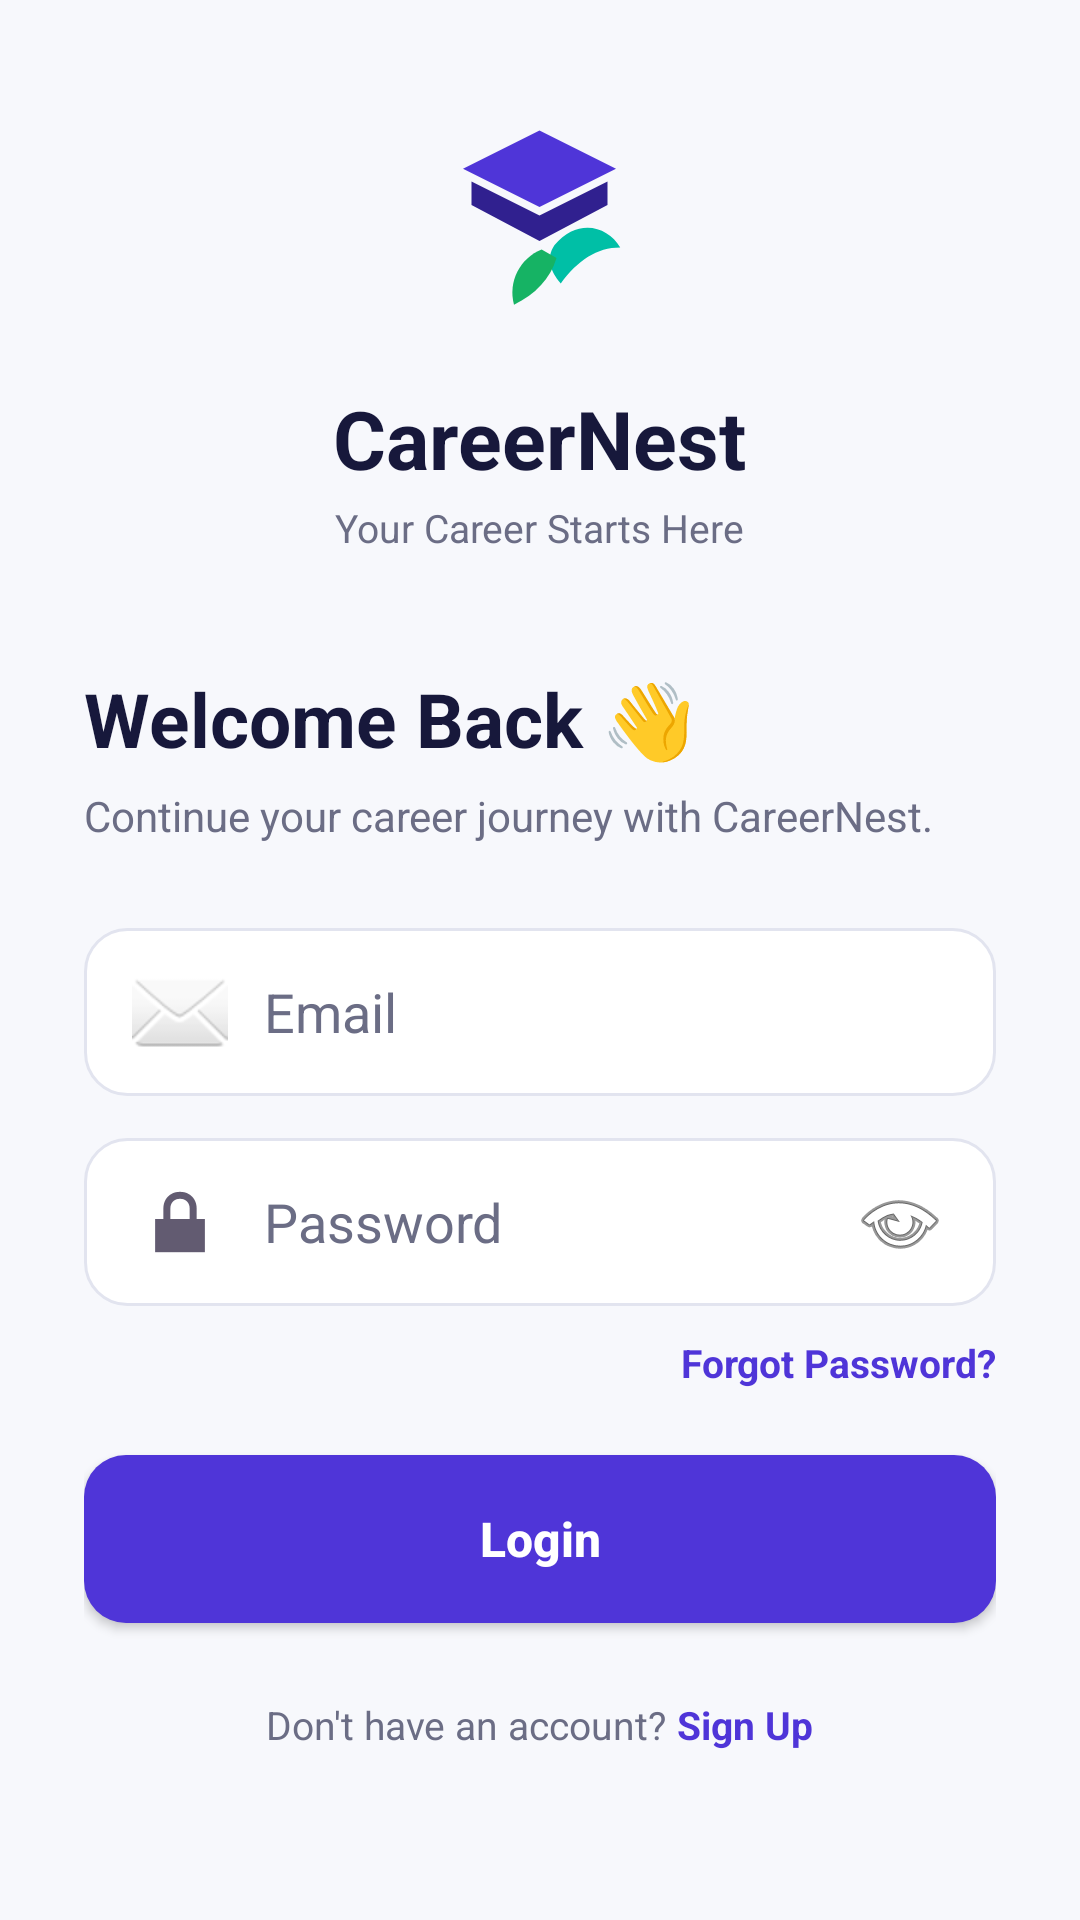

Reconstruct the res/layout file that produces this screen, plus the resources it refers to.
<!-- AndroidManifest.xml: application theme Theme.CareerNest -->
<!-- res/layout/activity_login.xml -->
<?xml version="1.0" encoding="utf-8"?>
<ScrollView
    xmlns:android="http://schemas.android.com/apk/res/android"
    xmlns:app="http://schemas.android.com/apk/res-auto"
    android:layout_width="match_parent"
    android:layout_height="match_parent"
    android:background="@color/background"
    android:fillViewport="true">

    <LinearLayout
        android:layout_width="match_parent"
        android:layout_height="wrap_content"
        android:orientation="vertical"
        android:paddingStart="28dp"
        android:paddingEnd="28dp"
        android:paddingTop="35dp"
        android:paddingBottom="30dp">

        
        <ImageView
            android:id="@+id/imgLogo"
            android:layout_width="85dp"
            android:layout_height="85dp"
            android:layout_gravity="center"
            android:src="@drawable/ic_careernest_logo"
            android:contentDescription="CareerNest Logo"/>

        
        <TextView
            android:layout_width="wrap_content"
            android:layout_height="wrap_content"
            android:layout_gravity="center"
            android:layout_marginTop="8dp"
            android:text="CareerNest"
            android:textColor="@color/text_primary"
            android:textSize="27sp"
            android:textStyle="bold"/>

        
        <TextView
            android:layout_width="wrap_content"
            android:layout_height="wrap_content"
            android:layout_gravity="center"
            android:layout_marginTop="3dp"
            android:text="Your Career Starts Here"
            android:textColor="@color/text_secondary"
            android:textSize="13sp"/>

        
        <TextView
            android:layout_width="wrap_content"
            android:layout_height="wrap_content"
            android:layout_marginTop="38dp"
            android:text="Welcome Back 👋"
            android:textColor="@color/text_primary"
            android:textSize="25sp"
            android:textStyle="bold"/>

        <TextView
            android:layout_width="wrap_content"
            android:layout_height="wrap_content"
            android:layout_marginTop="6dp"
            android:text="Continue your career journey with CareerNest."
            android:textColor="@color/text_secondary"
            android:textSize="14sp"/>

        
        <EditText
            android:id="@+id/edtEmail"
            android:layout_width="match_parent"
            android:layout_height="56dp"
            android:layout_marginTop="28dp"
            android:background="@drawable/bg_input"
            android:drawableStart="@android:drawable/ic_dialog_email"
            android:drawablePadding="12dp"
            android:hint="Email"
            android:inputType="textEmailAddress"
            android:paddingStart="16dp"
            android:paddingEnd="16dp"
            android:textColor="@color/text_primary"
            android:textColorHint="@color/text_secondary"/>

        
        <EditText
            android:id="@+id/edtPassword"
            android:layout_width="match_parent"
            android:layout_height="56dp"
            android:layout_marginTop="14dp"
            android:background="@drawable/bg_input"
            android:drawableStart="@android:drawable/ic_lock_lock"
            android:drawableEnd="@android:drawable/ic_menu_view"
            android:drawablePadding="12dp"
            android:hint="Password"
            android:inputType="textPassword"
            android:paddingStart="16dp"
            android:paddingEnd="16dp"
            android:textColor="@color/text_primary"
            android:textColorHint="@color/text_secondary"/>

        
        <TextView
            android:id="@+id/txtForgotPassword"
            android:layout_width="wrap_content"
            android:layout_height="wrap_content"
            android:layout_gravity="end"
            android:layout_marginTop="10dp"
            android:text="Forgot Password?"
            android:textColor="@color/primary"
            android:textSize="13sp"
            android:textStyle="bold"
            android:clickable="true"
            android:focusable="true"/>

        
        <Button
            android:id="@+id/btnLogin"
            android:layout_width="match_parent"
            android:layout_height="56dp"
            android:layout_marginTop="22dp"
            android:background="@drawable/bg_primary_button"
            android:text="Login"
            android:textAllCaps="false"
            android:textColor="@android:color/white"
            android:textSize="16sp"
            android:textStyle="bold"/>

        
        <LinearLayout
            android:layout_width="match_parent"
            android:layout_height="wrap_content"
            android:layout_marginTop="25dp"
            android:gravity="center"
            android:orientation="horizontal">

            <TextView
                android:layout_width="wrap_content"
                android:layout_height="wrap_content"
                android:text="Don't have an account? "
                android:textColor="@color/text_secondary"
                android:textSize="13sp"/>

            <TextView
                android:id="@+id/txtSignUp"
                android:layout_width="wrap_content"
                android:layout_height="wrap_content"
                android:text="Sign Up"
                android:textColor="@color/primary"
                android:textSize="13sp"
                android:textStyle="bold"
                android:clickable="true"
                android:focusable="true"/>

        </LinearLayout>

    </LinearLayout>

</ScrollView>
<!-- resources referenced by this layout -->
<resources>
  <color name="background">#F7F8FC</color>
  <color name="primary">#4F35D8</color>
  <color name="text_primary">#17183B</color>
  <color name="text_secondary">#6B6D85</color>
  <!-- drawable bg_input (drawable) -->
  <?xml version="1.0" encoding="utf-8"?>
  <shape xmlns:android="http://schemas.android.com/apk/res/android"
      android:shape="rectangle">
  
      <solid android:color="@color/surface"/>
  
      <stroke
          android:width="1dp"
          android:color="@color/border"/>
  
      <corners android:radius="14dp"/>
  
  </shape>
  <!-- drawable bg_primary_button (drawable) -->
  <?xml version="1.0" encoding="utf-8"?>
  <shape xmlns:android="http://schemas.android.com/apk/res/android"
      android:shape="rectangle">
  
      <solid android:color="@color/primary"/>
  
      <corners android:radius="14dp"/>
  
      <padding
          android:left="20dp"
          android:right="20dp"
          android:top="12dp"
          android:bottom="12dp"/>
  
  </shape>
  <!-- drawable ic_careernest_logo (drawable) -->
  <vector
      xmlns:android="http://schemas.android.com/apk/res/android"
      android:width="120dp"
      android:height="120dp"
      android:viewportWidth="120"
      android:viewportHeight="120">
  
      <path
          android:fillColor="#4F35D8"
          android:pathData="M60,12 L96,30 L60,48 L24,30 Z"/>
  
      <path
          android:fillColor="#30208F"
          android:pathData="M28,36 L60,52 L92,36 L92,47 L60,64 L28,47 Z"/>
  
      <path
          android:fillColor="#00BFA6"
          android:pathData="M67,66 C78,53 92,57 98,67 C87,67 78,73 70,84 C65,78 63,72 67,66 Z"/>
  
      <path
          android:fillColor="#16B364"
          android:pathData="M61,68 C51,72 45,83 48,94 C58,89 65,82 68,72 Z"/>
  
  </vector>
  <style name="Theme.CareerNest" parent="Base.Theme.CareerNest" />
  <color name="surface">#FFFFFF</color>
  <color name="border">#E2E4EF</color>
  <style name="Base.Theme.CareerNest" parent="Theme.Material3.DayNight.NoActionBar">
          
          
      </style>
</resources>
